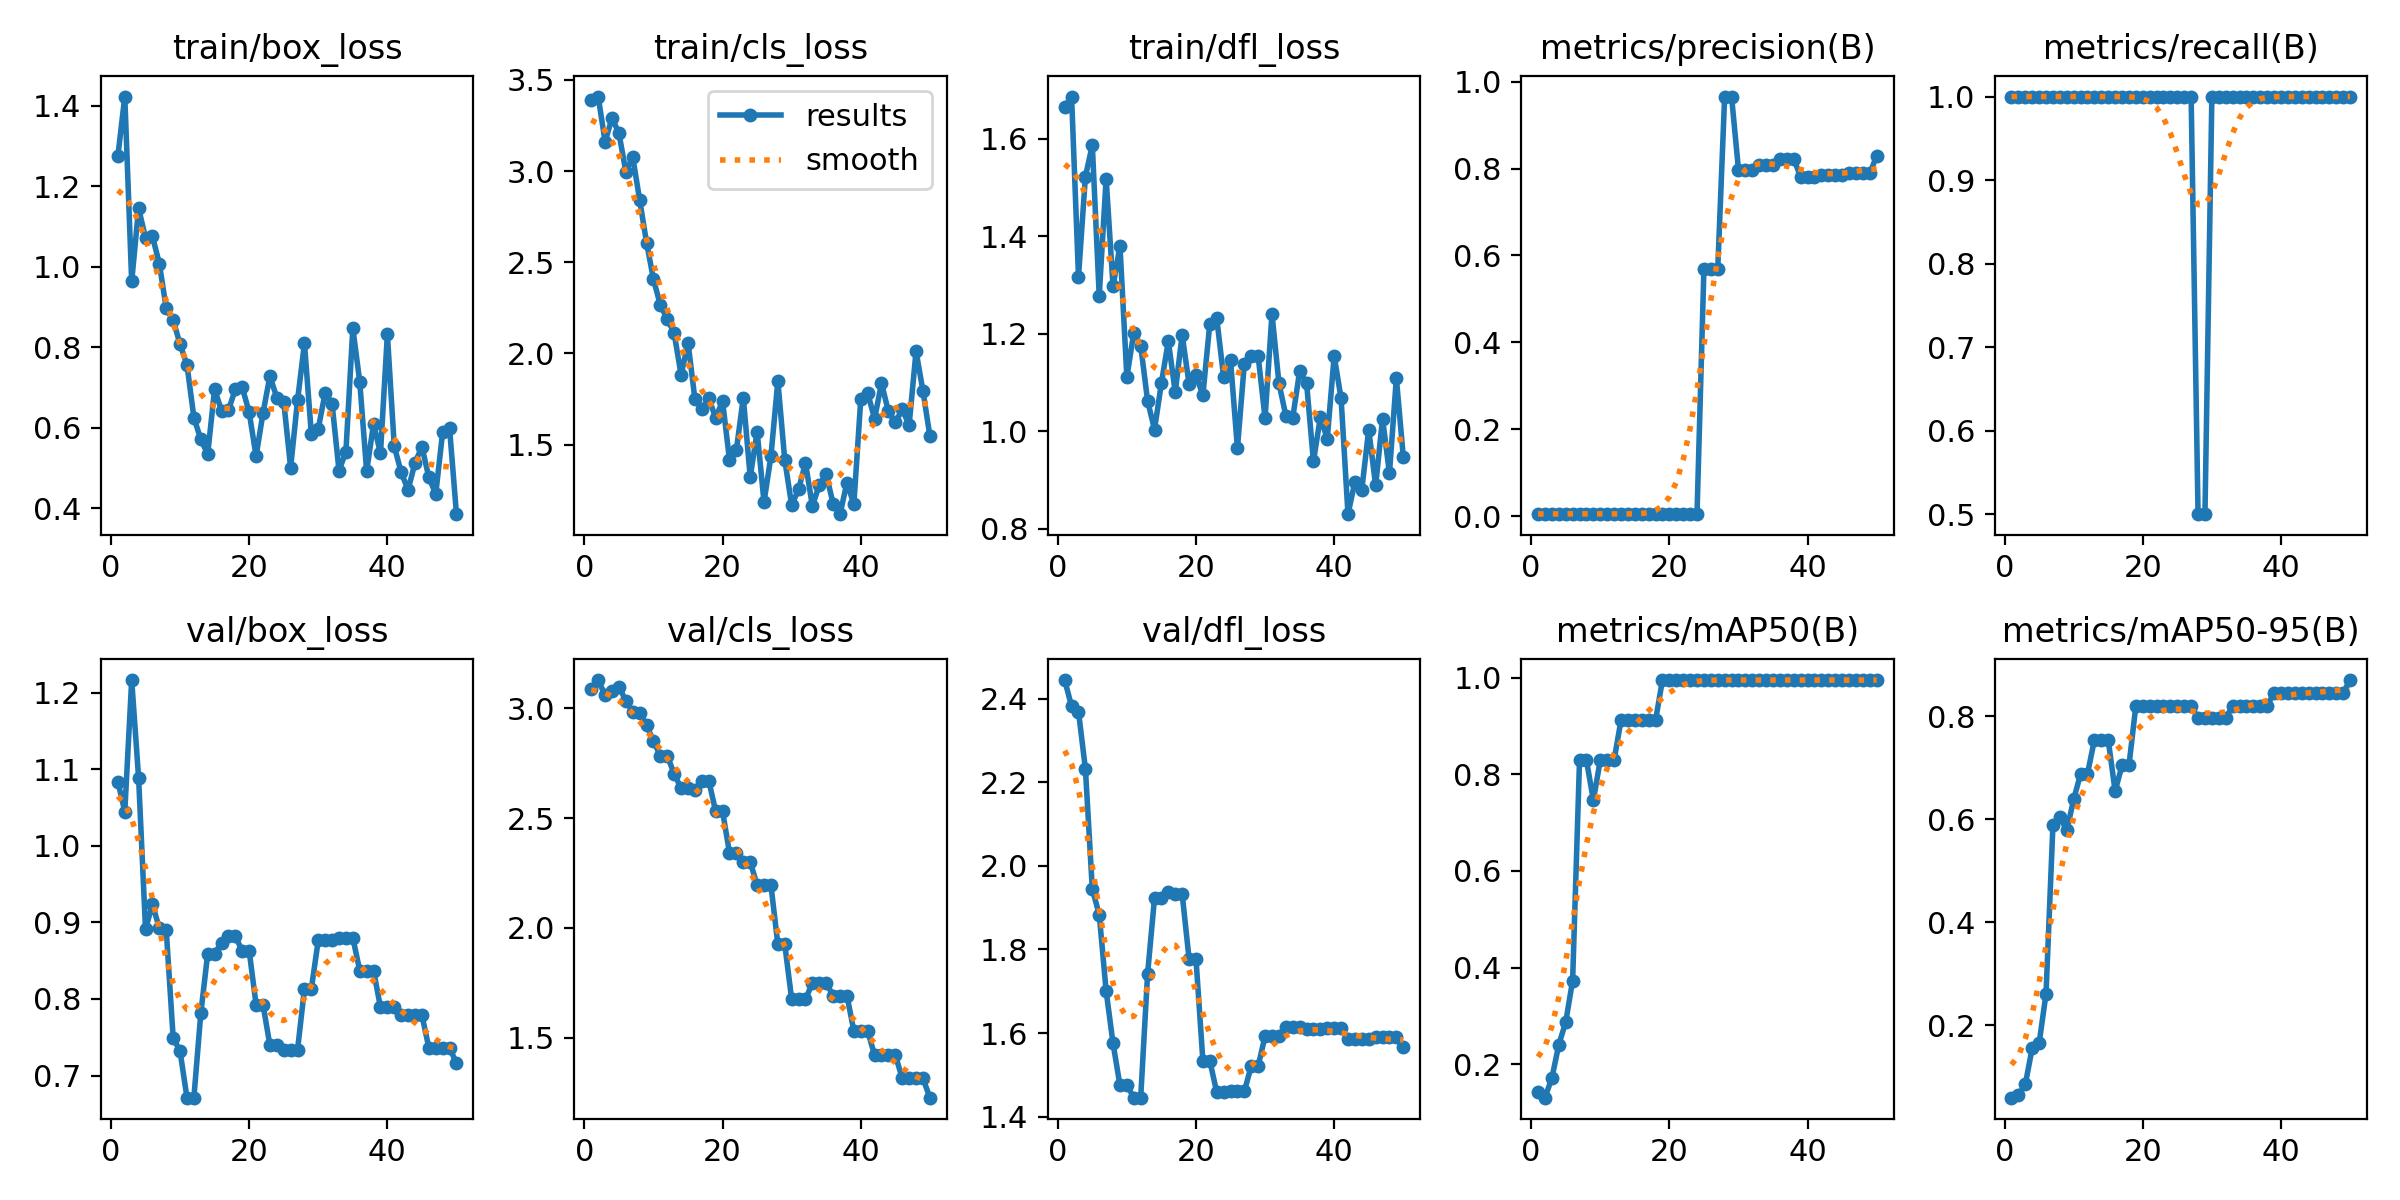

The data file committed next to this chart (first rows):
epoch, time, train/box_loss, train/cls_loss, train/dfl_loss, metrics/precision(B), metrics/recall(B), metrics/mAP50(B), metrics/mAP50-95(B), val/box_loss, val/cls_loss, val/dfl_loss, lr/pg0, lr/pg1, lr/pg2
1, 2.046, 1.274, 3.391, 1.666, 0.00501, 1, 0.1423, 0.05913, 1.084, 3.086, 2.444, 1.429e-05, 1.429e-05, 1.429e-05
2, 2.807, 1.423, 3.408, 1.686, 0.00509, 1, 0.1307, 0.06389, 1.045, 3.128, 2.381, 4.20212e-05, 4.20212e-05, 4.20212e-05
3, 3.464, 0.9631, 3.161, 1.317, 0.00513, 1, 0.1714, 0.08486, 1.217, 3.058, 2.368, 6.86206e-05, 6.86206e-05, 6.86206e-05
4, 4.121, 1.145, 3.29, 1.522, 0.00522, 1, 0.2404, 0.1555, 1.089, 3.079, 2.232, 9.40882e-05, 9.40882e-05, 9.40882e-05
5, 4.773, 1.071, 3.209, 1.587, 0.00538, 1, 0.287, 0.1646, 0.8912, 3.097, 1.944, 0.0001184, 0.0001184, 0.0001184
6, 5.378, 1.075, 2.997, 1.278, 0.00548, 1, 0.3731, 0.2612, 0.9235, 3.033, 1.883, 0.0001416, 0.0001416, 0.0001416
7, 5.98, 1.008, 3.077, 1.518, 0.0055, 1, 0.8292, 0.5887, 0.8926, 2.983, 1.701, 0.0001637, 0.0001637, 0.0001637
8, 6.599, 0.8961, 2.842, 1.297, 0.00555, 1, 0.8292, 0.6053, 0.8896, 2.976, 1.575, 0.0001846, 0.0001846, 0.0001846
9, 7.209, 0.867, 2.608, 1.381, 0.00542, 1, 0.7462, 0.5784, 0.7497, 2.923, 1.475, 0.0002045, 0.0002045, 0.0002045
10, 7.807, 0.8073, 2.407, 1.111, 0.00533, 1, 0.8292, 0.6385, 0.7316, 2.85, 1.476, 0.0002231, 0.0002231, 0.0002231
11, 8.391, 0.7556, 2.264, 1.202, 0.00526, 1, 0.8292, 0.6882, 0.6711, 2.782, 1.445, 0.0002407, 0.0002407, 0.0002407
12, 8.952, 0.625, 2.188, 1.176, 0.00526, 1, 0.8292, 0.6882, 0.6711, 2.782, 1.445, 0.0002571, 0.0002571, 0.0002571
13, 9.538, 0.5704, 2.11, 1.062, 0.00525, 1, 0.9117, 0.7543, 0.7811, 2.701, 1.742, 0.0002724, 0.0002724, 0.0002724
14, 10.14, 0.5343, 1.882, 1.003, 0.00528, 1, 0.9117, 0.7543, 0.8594, 2.635, 1.923, 0.0002865, 0.0002865, 0.0002865
15, 10.72, 0.6956, 2.06, 1.099, 0.00528, 1, 0.9117, 0.7543, 0.8594, 2.635, 1.923, 0.0002995, 0.0002995, 0.0002995
16, 11.31, 0.6416, 1.749, 1.185, 0.00524, 1, 0.9117, 0.6548, 0.8736, 2.625, 1.936, 0.0003114, 0.0003114, 0.0003114
17, 11.91, 0.6431, 1.698, 1.08, 0.00483, 1, 0.9117, 0.7045, 0.8818, 2.671, 1.933, 0.0003222, 0.0003222, 0.0003222
18, 12.49, 0.6954, 1.754, 1.198, 0.00483, 1, 0.9117, 0.7045, 0.8818, 2.671, 1.933, 0.0003318, 0.0003318, 0.0003318
19, 13.08, 0.6997, 1.648, 1.097, 0.00464, 1, 0.995, 0.8208, 0.8629, 2.531, 1.778, 0.0003403, 0.0003403, 0.0003403
20, 13.68, 0.6382, 1.739, 1.115, 0.00464, 1, 0.995, 0.8208, 0.8629, 2.531, 1.778, 0.0003477, 0.0003477, 0.0003477
21, 14.29, 0.5291, 1.417, 1.074, 0.0046, 1, 0.995, 0.8208, 0.7928, 2.342, 1.534, 0.0003539, 0.0003539, 0.0003539
22, 14.88, 0.6358, 1.472, 1.22, 0.0046, 1, 0.995, 0.8208, 0.7928, 2.342, 1.534, 0.000359, 0.000359, 0.000359
23, 15.49, 0.7278, 1.758, 1.233, 0.00462, 1, 0.995, 0.8208, 0.7396, 2.3, 1.459, 0.0003629, 0.0003629, 0.0003629
24, 16.07, 0.6745, 1.322, 1.111, 0.00462, 1, 0.995, 0.8208, 0.7396, 2.3, 1.459, 0.0003658, 0.0003658, 0.0003658
25, 16.67, 0.6646, 1.572, 1.145, 0.5685, 1, 0.995, 0.8208, 0.7335, 2.195, 1.46, 0.0003675, 0.0003675, 0.0003675
26, 17.25, 0.5006, 1.186, 0.9649, 0.5685, 1, 0.995, 0.8208, 0.7335, 2.195, 1.46, 0.000368, 0.000368, 0.000368
27, 17.84, 0.6674, 1.437, 1.139, 0.5685, 1, 0.995, 0.8208, 0.7335, 2.195, 1.46, 0.0003675, 0.0003675, 0.0003675
28, 18.46, 0.8093, 1.85, 1.154, 0.9657, 0.5, 0.995, 0.796, 0.8133, 1.925, 1.521, 0.0003658, 0.0003658, 0.0003658
29, 19.02, 0.5836, 1.416, 1.154, 0.9657, 0.5, 0.995, 0.796, 0.8133, 1.925, 1.521, 0.000363, 0.000363, 0.000363
30, 19.64, 0.5974, 1.169, 1.027, 0.7972, 1, 0.995, 0.796, 0.8768, 1.675, 1.593, 0.000359, 0.000359, 0.000359
31, 20.2, 0.6864, 1.255, 1.241, 0.7972, 1, 0.995, 0.796, 0.8768, 1.675, 1.593, 0.0003539, 0.0003539, 0.0003539
32, 20.75, 0.6588, 1.4, 1.099, 0.7972, 1, 0.995, 0.796, 0.8768, 1.675, 1.593, 0.0003477, 0.0003477, 0.0003477
33, 21.34, 0.4933, 1.163, 1.032, 0.8073, 1, 0.995, 0.8208, 0.8799, 1.749, 1.615, 0.0003403, 0.0003403, 0.0003403
34, 21.93, 0.5401, 1.28, 1.027, 0.8073, 1, 0.995, 0.8208, 0.8799, 1.749, 1.615, 0.0003318, 0.0003318, 0.0003318
35, 22.5, 0.8472, 1.337, 1.123, 0.8073, 1, 0.995, 0.8208, 0.8799, 1.749, 1.615, 0.0003222, 0.0003222, 0.0003222
36, 23.1, 0.7141, 1.177, 1.099, 0.8225, 1, 0.995, 0.8208, 0.8372, 1.692, 1.609, 0.0003115, 0.0003115, 0.0003115
37, 23.67, 0.4915, 1.119, 0.9381, 0.8225, 1, 0.995, 0.8208, 0.8372, 1.692, 1.609, 0.0002996, 0.0002996, 0.0002996
38, 24.26, 0.6093, 1.293, 1.029, 0.8225, 1, 0.995, 0.8208, 0.8372, 1.692, 1.609, 0.0002866, 0.0002866, 0.0002866
39, 24.86, 0.5362, 1.174, 0.9846, 0.7802, 1, 0.995, 0.8458, 0.7892, 1.531, 1.612, 0.0002724, 0.0002724, 0.0002724
40, 25.45, 0.832, 1.75, 1.154, 0.7802, 1, 0.995, 0.8458, 0.7892, 1.531, 1.612, 0.0002572, 0.0002572, 0.0002572
41, 30.79, 0.5533, 1.783, 1.067, 0.7802, 1, 0.995, 0.8458, 0.7892, 1.531, 1.612, 0.0002408, 0.0002408, 0.0002408
42, 31.46, 0.4888, 1.643, 0.8298, 0.7859, 1, 0.995, 0.8458, 0.779, 1.421, 1.586, 0.0002232, 0.0002232, 0.0002232
43, 32.03, 0.4449, 1.837, 0.896, 0.7859, 1, 0.995, 0.8458, 0.779, 1.421, 1.586, 0.0002045, 0.0002045, 0.0002045
44, 32.61, 0.5128, 1.682, 0.8803, 0.7859, 1, 0.995, 0.8458, 0.779, 1.421, 1.586, 0.0001847, 0.0001847, 0.0001847
45, 33.21, 0.5523, 1.623, 1.003, 0.7859, 1, 0.995, 0.8458, 0.779, 1.421, 1.586, 0.0001638, 0.0001638, 0.0001638
46, 33.83, 0.4764, 1.693, 0.8887, 0.789, 1, 0.995, 0.8458, 0.7364, 1.316, 1.59, 0.0001417, 0.0001417, 0.0001417
47, 34.39, 0.4351, 1.609, 1.026, 0.789, 1, 0.995, 0.8458, 0.7364, 1.316, 1.59, 0.0001185, 0.0001185, 0.0001185
48, 35, 0.5886, 2.013, 0.9138, 0.789, 1, 0.995, 0.8458, 0.7364, 1.316, 1.59, 9.4214e-05, 9.4214e-05, 9.4214e-05
49, 35.62, 0.598, 1.794, 1.109, 0.789, 1, 0.995, 0.8458, 0.7364, 1.316, 1.59, 6.8752e-05, 6.8752e-05, 6.8752e-05
50, 36.26, 0.3848, 1.548, 0.948, 0.8291, 1, 0.995, 0.8705, 0.7159, 1.228, 1.566, 4.21584e-05, 4.21584e-05, 4.21584e-05
